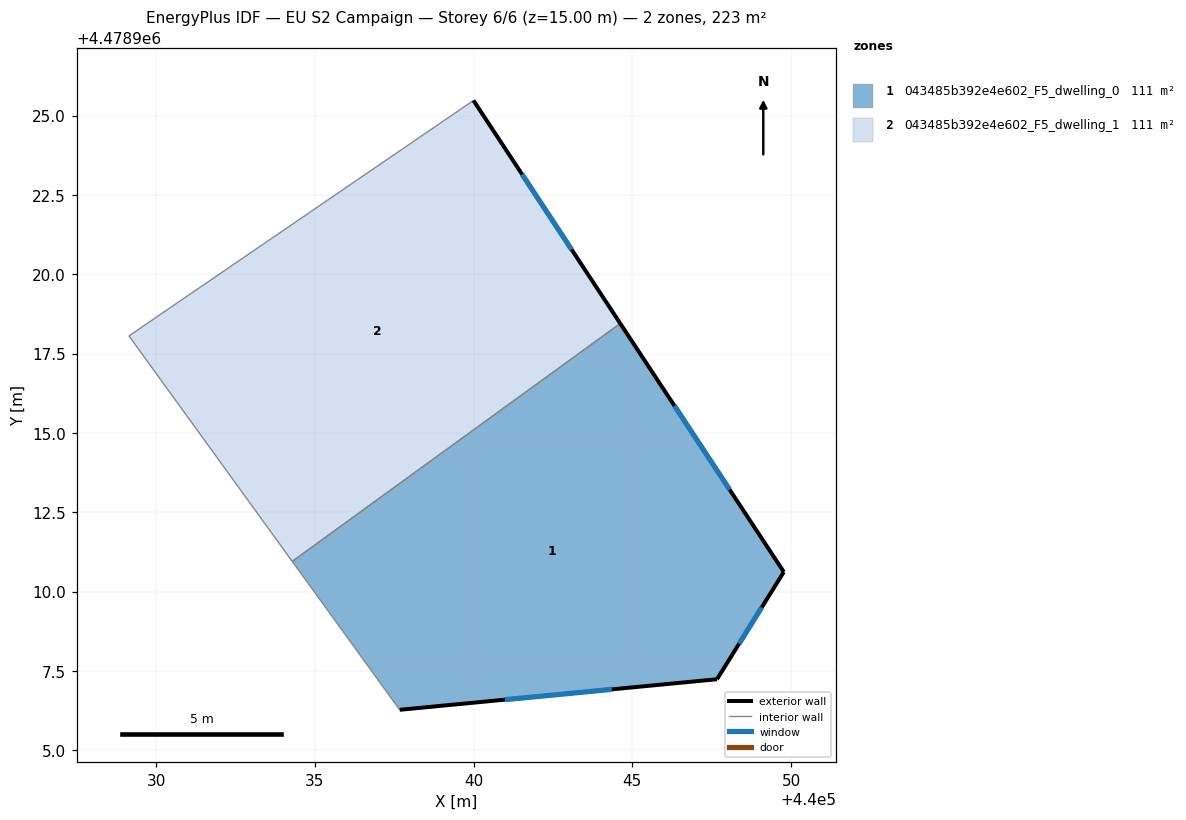
=== STOREY PLAN SPEC (per zone: floor XY polygon, exterior-wall plan segments, windows/doors) ===
zone 1: 043485b392e4e602_F5_dwelling_0  (111.3 m²)
  floor: (440044.62, 4478918.45) (440049.77, 4478910.62) (440047.67, 4478907.24) (440037.67, 4478906.28) (440034.29, 4478910.96)
  exterior wall: (440049.77, 4478910.62) – (440044.62, 4478918.45)  [9.4 m]
    window: (440048.06, 4478913.22) – (440046.33, 4478915.86)  [3.2 m²]
  exterior wall: (440047.67, 4478907.24) – (440049.77, 4478910.62)  [4.0 m]
    window: (440048.36, 4478908.36) – (440049.07, 4478909.50)  [1.4 m²]
  exterior wall: (440037.67, 4478906.28) – (440047.67, 4478907.24)  [10.0 m]
    window: (440040.98, 4478906.60) – (440044.35, 4478906.92)  [3.4 m²]
  interior walls: 2
zone 2: 043485b392e4e602_F5_dwelling_1  (111.3 m²)
  floor: (440039.99, 4478925.48) (440044.62, 4478918.45) (440034.29, 4478910.96) (440029.14, 4478918.06)
  exterior wall: (440044.62, 4478918.45) – (440039.99, 4478925.48)  [8.4 m]
    window: (440043.09, 4478920.78) – (440041.53, 4478923.15)  [2.9 m²]
  interior walls: 3

=== DERIVED (storey summary) ===
Building: EU S2 Campaign
Storey: 6 of 6  (floor level z = 15.00 m)
Storey gross floor area: 222.5 m²
Zones on this storey: 2
  - 043485b392e4e602_F5_dwelling_0: floor 111.3 m²; exterior wall 23.4 m (70.2 m²); 3 window(s) 8.0 m²; WWR 11.4%
  - 043485b392e4e602_F5_dwelling_1: floor 111.3 m²; exterior wall 8.4 m (25.2 m²); 1 window(s) 2.9 m²; WWR 11.4%
Zone adjacency (shared interzone walls):
  - 043485b392e4e602_F5_dwelling_0 ↔ 043485b392e4e602_F5_dwelling_1